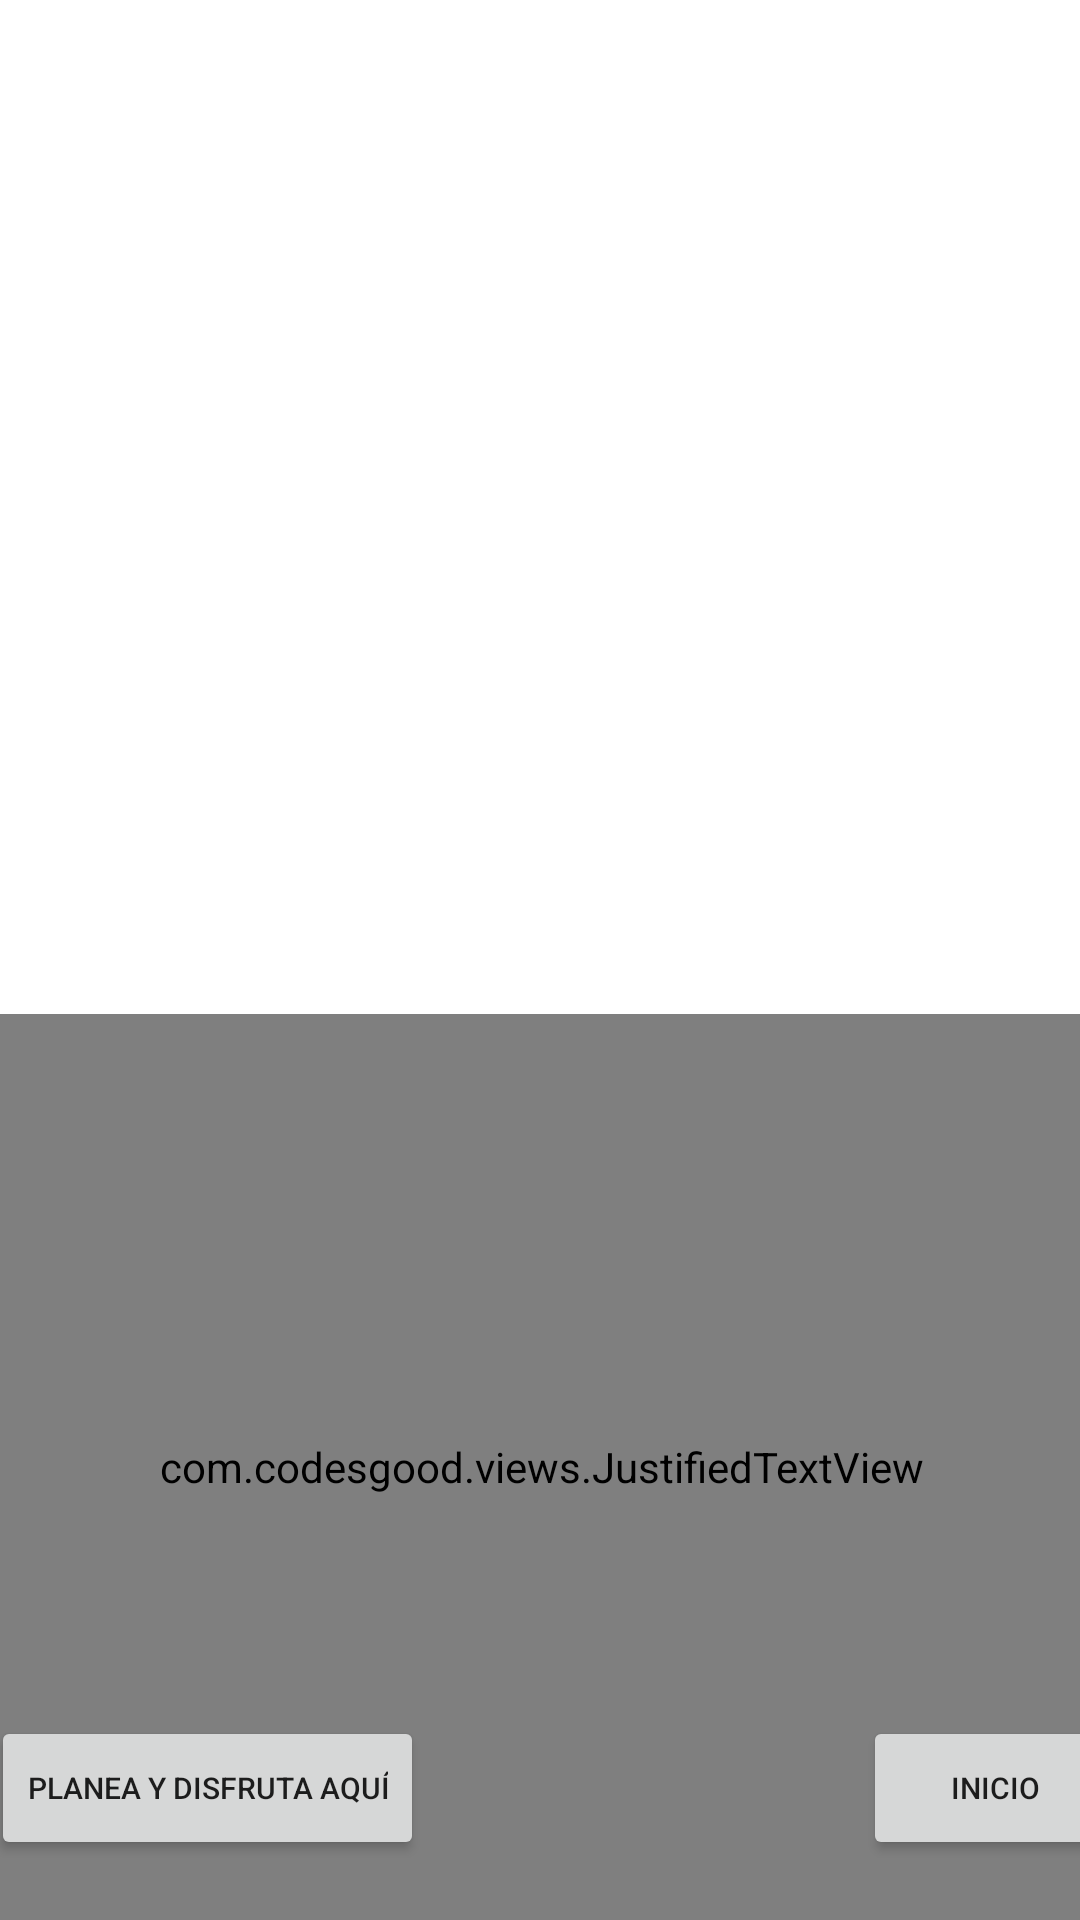

The Android layout XML behind this screen, and the referenced resources:
<!-- AndroidManifest.xml: application theme Theme.MyAppToDoIn -->
<!-- res/layout/activity_villavoregistro.xml -->
<?xml version="1.0" encoding="utf-8"?>
<androidx.constraintlayout.widget.ConstraintLayout xmlns:android="http://schemas.android.com/apk/res/android"
    xmlns:app="http://schemas.android.com/apk/res-auto"
    xmlns:tools="http://schemas.android.com/tools"
    android:layout_width="match_parent"
    android:layout_height="match_parent"
    android:background="@drawable/pexels_12509243"
    tools:context=".Villavoregistro">

    <ImageView
        android:id="@+id/imageView"
        android:layout_width="120dp"
        android:layout_height="120dp"
        android:layout_marginStart="150dp"
        android:layout_marginTop="48dp"
        android:layout_marginEnd="150dp"
        app:layout_constraintEnd_toEndOf="parent"
        app:layout_constraintStart_toStartOf="parent"
        app:layout_constraintTop_toTopOf="parent"
        app:srcCompat="@drawable/logoapp"
        tools:visibility="visible" />

    <com.codesgood.views.JustifiedTextView
        android:id="@+id/infovillavo"
        android:layout_width="406dp"
        android:layout_height="302dp"
        android:background="#F0F87F"
        android:fontFamily="@font/balsamiq_sans"
        android:text="VILLAVICENCIO\nVillavicencio es una ciudad del centro de Colombia, donde los Andes se juntan con la planicie de Los Llanos, al sureste de Bogotá. Es conocida por la danza del joropo y el deporte vaquero del coleo. La plaza principal, Parque de los Libertadores, tiene fuentes refrescantes y en ella se ubica la Catedral de Nuestra Señora del Carmen del siglo XIX. El Parque de los Fundadores tiene jardines y una altísima escultura. Al este, el parque Las Malocas recrea la vida en una aldea del valle con un rancho de ganado. Villavicencio es un centro ganadero, una zona en la que abundan los vaqueros. Puedes pasar una o dos noches en un rancho antes de recorrer el placentero paseo hasta las populares llanuras verdes de Los Llanos. Si te apetece quedarte más tiempo, Villavicencio ofrece montones de actividades al aire libre y ecoturismo. Durante el transcurso del año, la temperatura generalmente varía de 20 °C a 32 °C y rara vez baja a menos de 16 °C o sube a más de 34 °C. En base a la puntuación de turismo, la mejor época del año para visitar Villavicencio para actividades de tiempo caluroso es desde mediados de junio hasta finales de septiembre. "
        android:textAlignment="textStart"
        android:textColor="#090909"
        android:textSize="10sp"
        app:layout_constraintBottom_toBottomOf="parent"
        app:layout_constraintEnd_toEndOf="parent"
        app:layout_constraintStart_toStartOf="parent" />

    <Button
        android:id="@+id/inicio2"
        android:layout_width="wrap_content"
        android:layout_height="wrap_content"
        android:layout_marginStart="300dp"
        android:layout_marginBottom="20dp"
        android:text="INICIO"
        android:textColorHighlight="#F44336"
        android:textColorLink="#F44336"
        android:textSize="10sp"
        app:layout_constraintBottom_toBottomOf="parent"
        app:layout_constraintEnd_toEndOf="parent"
        app:layout_constraintHorizontal_bias="0.45"
        app:layout_constraintStart_toStartOf="parent" />

    <Button
        android:id="@+id/planeaydisfrutaaqui"
        android:layout_width="wrap_content"
        android:layout_height="wrap_content"
        android:layout_marginStart="30dp"
        android:layout_marginEnd="260dp"
        android:layout_marginBottom="20dp"
        android:text="Planea y Disfruta Aquí"
        android:textSize="10sp"
        app:layout_constraintBottom_toBottomOf="parent"
        app:layout_constraintEnd_toEndOf="parent"
        app:layout_constraintHorizontal_bias="0.45"
        app:layout_constraintStart_toStartOf="parent" />
</androidx.constraintlayout.widget.ConstraintLayout>
<!-- resources referenced by this layout -->
<resources>
  <style name="Theme.MyAppToDoIn" parent="Theme.MaterialComponents.DayNight.DarkActionBar">
          
          <item name="colorPrimary">@color/purple_500</item>
          <item name="colorPrimaryVariant">@color/purple_700</item>
          <item name="colorOnPrimary">@color/white</item>
          
          <item name="colorSecondary">@color/teal_200</item>
          <item name="colorSecondaryVariant">@color/teal_700</item>
          <item name="colorOnSecondary">@color/black</item>
          
          <item name="android:statusBarColor">?attr/colorPrimaryVariant</item>
          
      </style>
  <!-- not gathered from this repository: default colours our renderer supplied (Android Studio template values) -->
  <color name="purple_500">#FF6200EE</color>
  <color name="purple_700">#FF3700B3</color>
  <color name="teal_200">#FF03DAC5</color>
  <color name="teal_700">#FF018786</color>
  <color name="black">#FF000000</color>
  <color name="white">#FFFFFFFF</color>
</resources>
